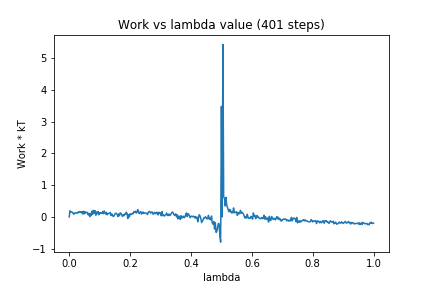

The file beside this chart, header and first rows:
0, 0.0
1, 0.1944
2, 0.1517
3, 0.1562
4, 0.1534
5, 0.1164
6, 0.08304
7, 0.1279
8, 0.1199
9, 0.132
10, 0.1204
11, 0.1439
12, 0.1291
13, 0.1707
14, 0.1485
15, 0.1643
16, 0.1279
17, 0.1665
18, 0.09031
19, 0.1791
20, 0.09857
21, 0.1617
22, 0.1269
23, 0.1491
24, 0.1351
25, 0.06483
26, 0.1135
27, 0.007902
28, 0.1077
29, 0.04685
30, 0.1891
31, 0.08777
32, 0.2075
33, 0.1138
34, 0.1973
35, 0.0546
36, 0.1548
37, 0.1038
38, 0.1702
39, 0.06936
40, 0.1359
41, 0.1136
42, 0.1302
43, 0.1124
44, 0.1704
45, 0.1036
46, 0.1877
47, 0.1307
48, 0.08836
49, 0.1431
50, 0.06988
51, 0.1024
52, 0.1119
53, 0.1119
54, 0.1398
55, 0.0435
56, 0.09131
57, 0.04616
58, 0.01123
59, 0.03828
60, 0.09095
... 340 more rows
